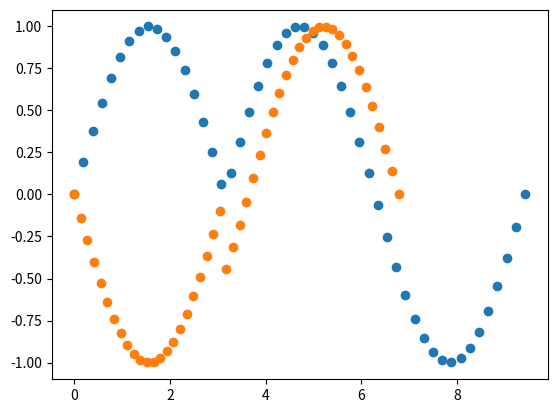
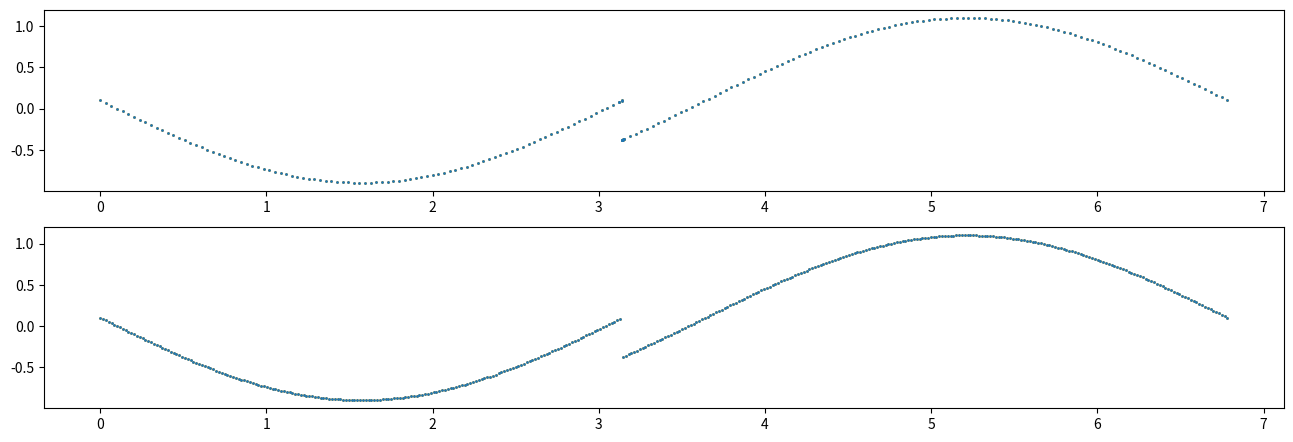

Python code for these plots, in order:
%matplotlib inline

import numpy as np
import math
from numpy.polynomial.polynomial import Polynomial
import matplotlib.pyplot as plt

f__0 = 0
f__T = 3 * np.pi

def f(x):
    if 0 <= x < np.pi:
        return np.sin(x)
    if np.pi <= x <= 3 * np.pi:
        return np.sin(x - np.pi)



mesh = np.linspace(f__0, f__T, 50, dtype='float64')
values = [f(knot) for knot in mesh]
plt.scatter(mesh, values)

f__0 = 0
f__T = 2 * np.pi + 0.5

def f(x):
    if 0 <= x < np.pi:
        return np.sin(x - np.pi)
    if np.pi <= x <= 2 * np.pi + 0.5:
        return np.sin(x - np.pi - 0.5)



mesh = np.linspace(f__0, f__T, 50, dtype='float64')
values = [f(knot) for knot in mesh]
plt.scatter(mesh, values)

def interpolate(knots, values): # NUMERYCZNIE NIEPOPRAWNE!!!!!! plus zła implementacja
    # Wyznacza listę wielomianów bazowych Lagrange'a dla podanych węzłów interpolacji.
    base = []
    inx = list(range(len(knots)))
    for k in inx:
        zeros = np.take(knots, inx[:k] + inx[k+1:])
        multipier = 1 / (knots[k] - zeros).prod()
        polynomial = Polynomial.fromroots(zeros) * multipier
        base.append(polynomial)

    # Wyznacza wielomian
    polynomial = Polynomial([0.])
    for k in range(len(knots)):
        polynomial += values[k] * base[k]
    return polynomial

from scipy import interpolate

def A_test(f, a0, a1, b1, b0, r, rho):
    knots = np.linspace(b1, b0, r+1, endpoint=True)
    values = np.array([f(x) for x in knots])
    w1 = interpolate.interp1d(knots, values, fill_value="extrapolate")
    # w1 = interpolate(knots, values) # NIE dziala poprawinie dla okolo r > 3
    
    knots = np.linspace(a0, a1, r+1, endpoint=True)
    values = np.array([f(x) for x in knots])
    w2 = interpolate.interp1d(knots, values, fill_value="extrapolate")
    # w2 = interpolate(knots, values)
    
    z_arr = np.linspace(a1, b1, r+1, endpoint=True) # "endpoint=True" is 100% good here
    values = [(np.abs(w1(z_i) - w2(z_i))) / ((b0 - a0) ** (r + rho)) for z_i in z_arr]
    
    # print("a0: {}   b0: {}   test_result: {}".format(a0, b0, result))
    # print("f(a0): {}   w1(a0): {}".format(f(a0), f(b0)))
    return np.max(values)

def step1(g, c, delta, r, rho):
    max_diam = np.max([c[i+1] - c[i] for i in range(len(c)-1)])
    
    if max_diam <= 4 * delta:
        return 0, 0
    else:
        largest_result = 0
        second_largest_result = 0
        lagrest_result_index = 0

        for i in range(len(c)-1):
            if c[i+1] - c[i] > 4 * delta:
                # print("c[i]: {}, c[i] + delta: {}, c[i+1] - delta: {}, c[i+1]: {}".format(c[i], c[i] + delta, c[i+1] - delta, c[i+1]))
                test_result = A_test(g, c[i], c[i] + delta, c[i+1] - delta, c[i+1], r, rho)
                # print("i: {}   [{:.6f}, {:.6f}] -> test_result: {}".format(i, c[i], c[i+1], test_result))

                if test_result > largest_result:
                    largest_result = test_result
                    lagrest_result_index = i
                elif largest_result > test_result > second_largest_result:
                    second_largest_result = test_result
        
        if math.isclose(largest_result, second_largest_result, rel_tol=1e-7):
            print("HERE10")
            return 0, 0

    # print("delta: {}".format(delta))
    # print("lagrest_result_index: {}".format(lagrest_result_index))
    return c[lagrest_result_index], c[lagrest_result_index+1]

def step2(g, a, b, delta, r, rho): # bisection
    if a == 0 and b == 0:
        return []
    a_new, b_new = a, b
    B = [a, b]

    while True:
        if b_new - a_new <= 4 * delta:
            # print("HERE1")
            return B
        
        v = (a_new + b_new) / 2
        A1 = A_test(g, a_new, a_new +  delta, v - delta, v, r, rho)
        A2 = A_test(g, v, v +  delta, b_new - delta, b_new, r, rho)
        B.append(v)

        if math.isclose(A1, A2, rel_tol=1e-14):  # TODO: it should depend on precision
            # print("HERE2")
            return B
        elif A1 > A2:
            b_new = v    
        else:
            a_new = v

def step3(g, c, B, delta):
    M = np.concatenate((c, B))
    M = np.sort(M)

    def adaptive_approximate(t):
        # locate knot that is smaller or equal to t (and it is closest to t)
        # print("t equals: {}".format(t))
        for i in range(len(M)-1):
            # print("t: {}   i: {}   M[i]: {}".format(t, i, M[i]))
            if t < M[i+1]:
                break
                
        # print("i: {}\t M[i]: {:.8f} t: {:.8f} --- [{:.8f} {:.8f} {:.8f} {:.8f}]".format(i, M[i], t, M[i], M[i] + delta, M[i+1] - delta, M[i+1]))
        
        if M[i+1] - M[i] <= 4 * delta:
            # print("small interval")
            return g(M[i])
        else:
            # print("not small interval -> ", end='')
            if M[i] <= t < M[i] + delta:
                # print("left")
                return g(M[i])
            if M[i] + delta <= t < M[i+1] - delta:
                # print("central")
                left, right = M[i] + delta, M[i+1] - delta
                knots = np.linspace(left, right, r+1, endpoint=True)
                values = np.array([g(x) for x in knots])
                polynomial = interpolate.interp1d(knots, values)
                return polynomial(t)
            if M[i+1] - delta <= t < M[i+1]:
                # print("right")
                return g(M[i+1] - delta)

        if math.isclose(t, M[-1]):
            # print("end of interval")
            return g(M[-1])

        return -1
    return M, adaptive_approximate

def Alg2014(g, a, b, m, r, rho):
    '''
    g - funkcja, którą aproksymujemy
    r - regularność funkcji
    a, b - brzegi przedziału [a,b]
    m - początkowa gęstość siatki
    '''
    # Step 0 (inicjalizacja stałych itp.)
    h = (b - a) / m
    delta = h ** (r + rho)
    c = np.linspace(a, b, m+1, dtype='float64', endpoint=True) # mamy m+1 wezlów postaci c[0], ... , c[m]

    # kroki algorytmu
    # Krok 1: Lokalizowanie osobliwosci
    left, right = step1(g, c, delta, r, rho)
    # print("przedzial z osobliwoscia: [{}, {}]".format(left, right))

    # Krok 2: Wybieranie dodatkowych punktów metoda bisekcji
    B = step2(g, left, right, delta, r, rho)
    # print("B(qty: {}): {}".format(len(B), B))
    
    # Krok 3: konstruowanie finalnej aproksymacji
    M, approx = step3(g, c, B, delta)
    # print("M: {}".format(M))
    
    return M, approx


m = 200
r = 3
rho = 10e-4

M, f_approximation = Alg2014(f, f__0, f__T, m, r, rho)

def f_values(mesh, fun):
    return [fun(knot) + 0.1 for knot in mesh]

plt.figure(figsize=(16, 8))

plt.subplot(3, 1, 1) # row 1, col 2 index 1
plt.scatter(M, f_values(M, f), color="orange", s=1)
plt.scatter(M, f_values(M, f_approximation), s=1)

plt.subplot(3, 1, 2) # index 2
mesh = np.linspace(f__0, f__T, num=m*2, endpoint=True)
plt.scatter(mesh, f_values(mesh, f), color="orange", s=1)
plt.scatter(mesh, f_values(mesh, f_approximation), s=1)

# plt.subplot(3, 1, 3)
# mesh = np.linspace(f__0, f__T, num=m, endpoint=True)
# plt.scatter(mesh, f_values(mesh, f_approximation), s=1)
# plt.scatter(mesh, f_values(mesh, f_approximation), color="green", s=1)

# mesh  = np.linspace(f__0, f__T, num=50) # endpoint should be included...

# for elem in mesh:
#     print("(x, y): ({}, {})".format(elem, f_approximation(elem)))


import scipy.integrate as integrate

def worst_case_error(fun, algorithm, alg_data, num, p=2):
    '''
    calculate worst case error with respect to noise for function fun
    '''
    f__a, f__b, m, r, rho = [value for value in alg_data]
    norms = []
    errors = []

    for i in range(num):
        f_approximation = algorithm(f, f__a, f__b, m, r, rho)[1]
        result, error = integrate.quad(lambda x: abs(f(x) - f_approximation(x))**p, f__a, f__b)
        norm = result**(1/p)
        norms.append(norm)
        errors.append(error) # ERORRS OF INTEGRATION!!! not errors of approximation

    print("norms: ")
    print(["{:.8f}, ".format(value) for value in norms])
    # print("errors: ")
    # print(["{:.13f}, ".format(value) for value in errors])

    return np.max(norms)

m, r, rho = 100, 3, 10e-4

worst_case_error(
    fun=f, 
    algorithm=Alg2014,
    alg_data=(f__0, f__T, m, r, rho),
    num=5)